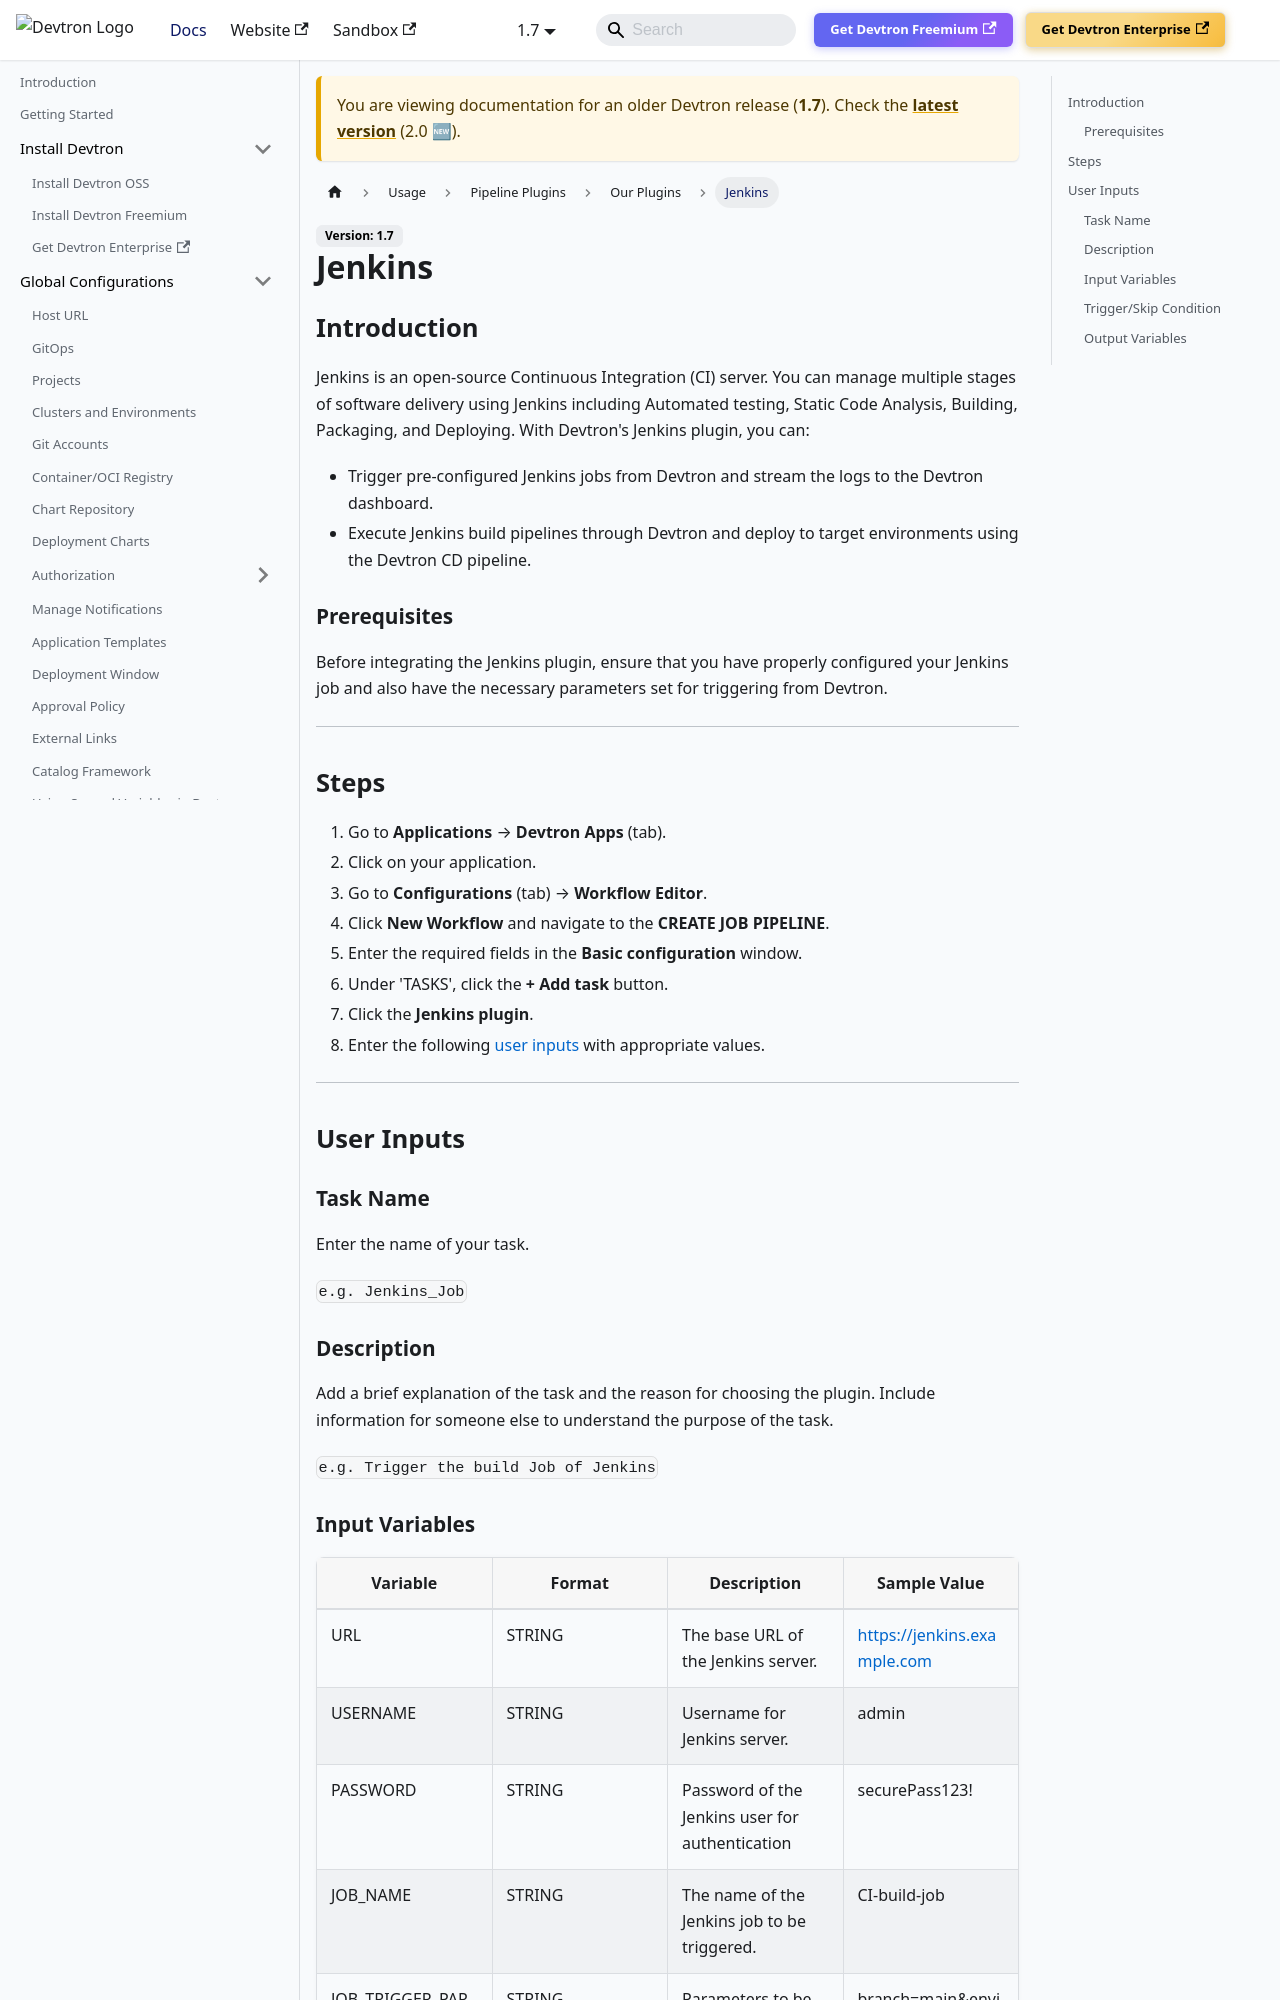

repository: devtron-labs/devtron-documentation · page: docs/devtron/v1.7/user-guide/plugins/jenkins.html · generator: docusaurus

# Jenkins

## Introduction
Jenkins is an open-source Continuous Integration (CI) server. You can manage multiple stages of software delivery using Jenkins including Automated testing, Static Code Analysis, Building, Packaging, and Deploying.
With Devtron's Jenkins plugin, you can: 
- Trigger pre-configured Jenkins jobs from Devtron and stream the logs to the Devtron dashboard.
- Execute Jenkins build pipelines through Devtron and deploy to target environments using the Devtron CD pipeline.

### Prerequisites
Before integrating the Jenkins plugin, ensure that you have properly configured your Jenkins job and also have the necessary parameters set for triggering from Devtron.

---

## Steps
1. Go to **Application Management** → **Applications** → **Devtron Apps** (tab).
2. Click on your application.
3. Go to **Configurations** (tab) → **Workflow Editor**.
4. Click **New Workflow** and navigate to the **CREATE JOB PIPELINE**.
5. Enter the required fields in the **Basic configuration** window.
6. Under 'TASKS', click the **+ Add task** button.
7. Click the **Jenkins plugin**.
8. Enter the following [user inputs](#user-inputs) with appropriate values.
---

## User Inputs

### Task Name
Enter the name of your task.

`e.g. Jenkins_Job`

### Description
Add a brief explanation of the task and the reason for choosing the plugin. Include information for someone else to understand the purpose of the task.

`e.g. Trigger the build Job of Jenkins`
